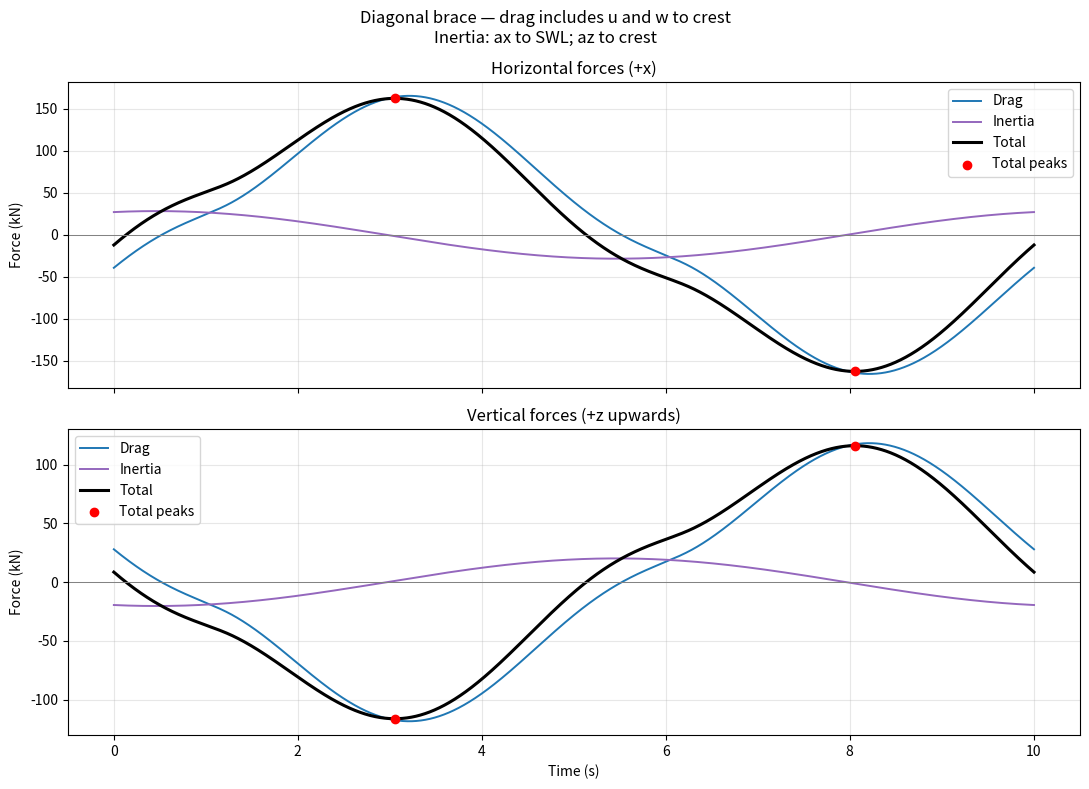

Reproduce this figure in Python.
import numpy as np
import matplotlib.pyplot as plt

# ---------- PARAMETERS ----------
rho = 1025.0
Cd = 1.2
Cm = 0.8
D = 1.0

a = 6.0
k = 0.043
omega = 0.628
d = 40.0

z_min = -35.0
z_swl = 0.0
z_crest = 6.0

rise = 42.0
span = 30.0

alpha = np.arctan2(rise, span)
s = np.sin(alpha)
c = np.cos(alpha)
m = span / rise

T = 2 * np.pi / omega

# Brace rises in +x.
# x = 0 at the SWL crossing, so x = m*z.
#
# Drag:
#   Both u and w are included from -35 m to +6 m.
#
# Inertia — previous prescribed cutoffs retained:
#   ax included from -35 m to 0 m.
#   az included from -35 m to +6 m.


# ---------- DEPTH AND TIME GRIDS ----------
z_lower = np.linspace(z_min, z_swl, 4001)
z_upper = np.linspace(z_swl, z_crest, 2001)

t_list = np.linspace(0, T, 8000, endpoint=False)


def integrate(values, z):
    """Trapezoidal integration with respect to z."""
    return np.sum(
        0.5 * (values[:-1] + values[1:]) * np.diff(z)
    )


B = a * omega / np.sinh(k * d)

cosh_lower = np.cosh(k * (z_lower + d))
sinh_lower = np.sinh(k * (z_lower + d))

cosh_upper = np.cosh(k * (z_upper + d))
sinh_upper = np.sinh(k * (z_upper + d))

Fd_x = np.zeros(t_list.size)
Fi_x = np.zeros(t_list.size)
Fd_z = np.zeros(t_list.size)
Fi_z = np.zeros(t_list.size)


# ---------- CALCULATE FORCES ----------
for i, t in enumerate(t_list):

    # ----- BELOW SWL: -35 m TO 0 m -----
    theta_lower = omega * t - k * m * z_lower

    u_lower = B * cosh_lower * np.sin(theta_lower)
    w_lower = B * sinh_lower * np.cos(theta_lower)

    ax_lower = B * omega * cosh_lower * np.cos(theta_lower)
    az_lower = -B * omega * sinh_lower * np.sin(theta_lower)

    # Complete normal velocity
    un_lower = u_lower * s - w_lower * c

    # Both acceleration components included below SWL
    an_lower = ax_lower * s - az_lower * c

    # ----- ABOVE SWL: 0 m TO +6 m -----
    theta_upper = omega * t - k * m * z_upper

    u_upper = B * cosh_upper * np.sin(theta_upper)
    w_upper = B * sinh_upper * np.cos(theta_upper)

    # CORRECTION: retain BOTH u and w above SWL
    un_upper = u_upper * s - w_upper * c

    # Inertia: retain previous cutoff for ax at SWL
    az_upper = -B * omega * sinh_upper * np.sin(theta_upper)
    an_upper = -az_upper * c

    # ----- INTEGRATE NORMAL LOADS -----
    I_drag = (
        integrate(un_lower * np.abs(un_lower), z_lower)
        + integrate(un_upper * np.abs(un_upper), z_upper)
    )

    I_inertia = (
        integrate(an_lower, z_lower)
        + integrate(an_upper, z_upper)
    )

    # Actual member length: dl = dz / sin(alpha)
    Fd_normal = 0.5 * rho * Cd * D * I_drag / s
    Fi_normal = rho * Cm * (np.pi * D**2 / 4) * I_inertia / s

    # Horizontal components: positive in +x
    Fd_x[i] = Fd_normal * s
    Fi_x[i] = Fi_normal * s

    # Vertical components: positive upwards
    Fd_z[i] = -Fd_normal * c
    Fi_z[i] = -Fi_normal * c


# ---------- TOTAL FORCES AT THE SAME TIME ----------
Ft_x = Fd_x + Fi_x
Ft_z = Fd_z + Fi_z


# ---------- PEAK RESULTS ----------
def print_results(title, force_arrays, positive=True):
    print("\n" + "=" * 72)
    print(title)
    print("=" * 72)

    print(
        f"{'Force':<15}"
        f"{'Magnitude (kN)':>17}"
        f"{'Time (s)':>16}"
        f"{'Phase (deg)':>18}"
    )
    print("-" * 72)

    for name, force in zip(
        ["Drag", "Inertia", "TOTAL"], force_arrays
    ):
        idx = np.argmax(force) if positive else np.argmin(force)

        magnitude = abs(force[idx]) / 1000
        time = t_list[idx]
        phase = np.degrees(omega * time) % 360

        print(
            f"{name:<15}"
            f"{magnitude:>17.2f}"
            f"{time:>16.3f}"
            f"{phase:>18.2f}"
        )


def print_total_contributions(title, drag, inertia):
    total = drag + inertia

    print("\n" + title)

    for label, idx in [
        ("Maximum positive total", np.argmax(total)),
        ("Maximum negative total", np.argmin(total))
    ]:
        phase = np.degrees(omega * t_list[idx]) % 360

        print(f"\n{label} — signed values at the SAME instant")
        print(f"Drag:    {drag[idx] / 1000:+.2f} kN")
        print(f"Inertia: {inertia[idx] / 1000:+.2f} kN")
        print(f"Total:   {total[idx] / 1000:+.2f} kN")
        print(f"Time:    {t_list[idx]:.3f} s")
        print(f"Phase:   {phase:.2f} degrees")


print("\nDIAGONAL BRACE — WAVE FORCE RESULTS")
print(f"Brace angle: {np.degrees(alpha):.2f} degrees")
print(f"Water depth: {d:.1f} m")
print(f"Lower integration limit: {z_min:.1f} m")
print("Drag: both u and w included up to +6 m.")
print("Inertia: ax included to 0 m; az included to +6 m.")
print("All peak-table entries are positive force MAGNITUDES.")

print_results(
    "HORIZONTAL — PEAK FORCE TOWARDS +x",
    [Fd_x, Fi_x, Ft_x],
    positive=True
)

print_results(
    "HORIZONTAL — PEAK FORCE TOWARDS -x",
    [Fd_x, Fi_x, Ft_x],
    positive=False
)

print_results(
    "VERTICAL — PEAK UPWARD FORCE",
    [Fd_z, Fi_z, Ft_z],
    positive=True
)

print_results(
    "VERTICAL — PEAK DOWNWARD FORCE",
    [Fd_z, Fi_z, Ft_z],
    positive=False
)

print_total_contributions(
    "HORIZONTAL TOTAL PEAK DETAILS", Fd_x, Fi_x
)

print_total_contributions(
    "VERTICAL TOTAL PEAK DETAILS", Fd_z, Fi_z
)

print("\nTOTAL is maximised after adding forces at each time.")
print("It is NOT the sum of separate drag and inertia maxima.")
print("Phase means omega*t at the reference position x = 0.")


# ---------- PLOTS ----------
fig, axes = plt.subplots(
    2, 1, figsize=(11, 8), sharex=True
)

plot_times = np.append(t_list, T)

plot_settings = [
    (axes[0], [Fd_x, Fi_x, Ft_x], "Horizontal forces (+x)"),
    (axes[1], [Fd_z, Fi_z, Ft_z], "Vertical forces (+z upwards)")
]

for ax, force_arrays, title in plot_settings:

    for force, name, color in zip(
        force_arrays,
        ["Drag", "Inertia", "Total"],
        ["tab:blue", "tab:purple", "black"]
    ):
        plot_force = np.append(force, force[0]) / 1000

        ax.plot(
            plot_times,
            plot_force,
            label=name,
            color=color,
            linewidth=2.2 if name == "Total" else 1.4
        )

    total = force_arrays[2]

    for j, idx in enumerate([
        np.argmax(total), np.argmin(total)
    ]):
        ax.scatter(
            t_list[idx],
            total[idx] / 1000,
            color="red",
            zorder=5,
            label="Total peaks" if j == 0 else None
        )

    ax.axhline(0, color="grey", linewidth=0.7)
    ax.set_title(title)
    ax.set_ylabel("Force (kN)")
    ax.grid(alpha=0.3)
    ax.legend()

axes[1].set_xlabel("Time (s)")

fig.suptitle(
    "Diagonal brace — drag includes u and w to crest\n"
    "Inertia: ax to SWL; az to crest"
)

plt.tight_layout()
plt.show()
